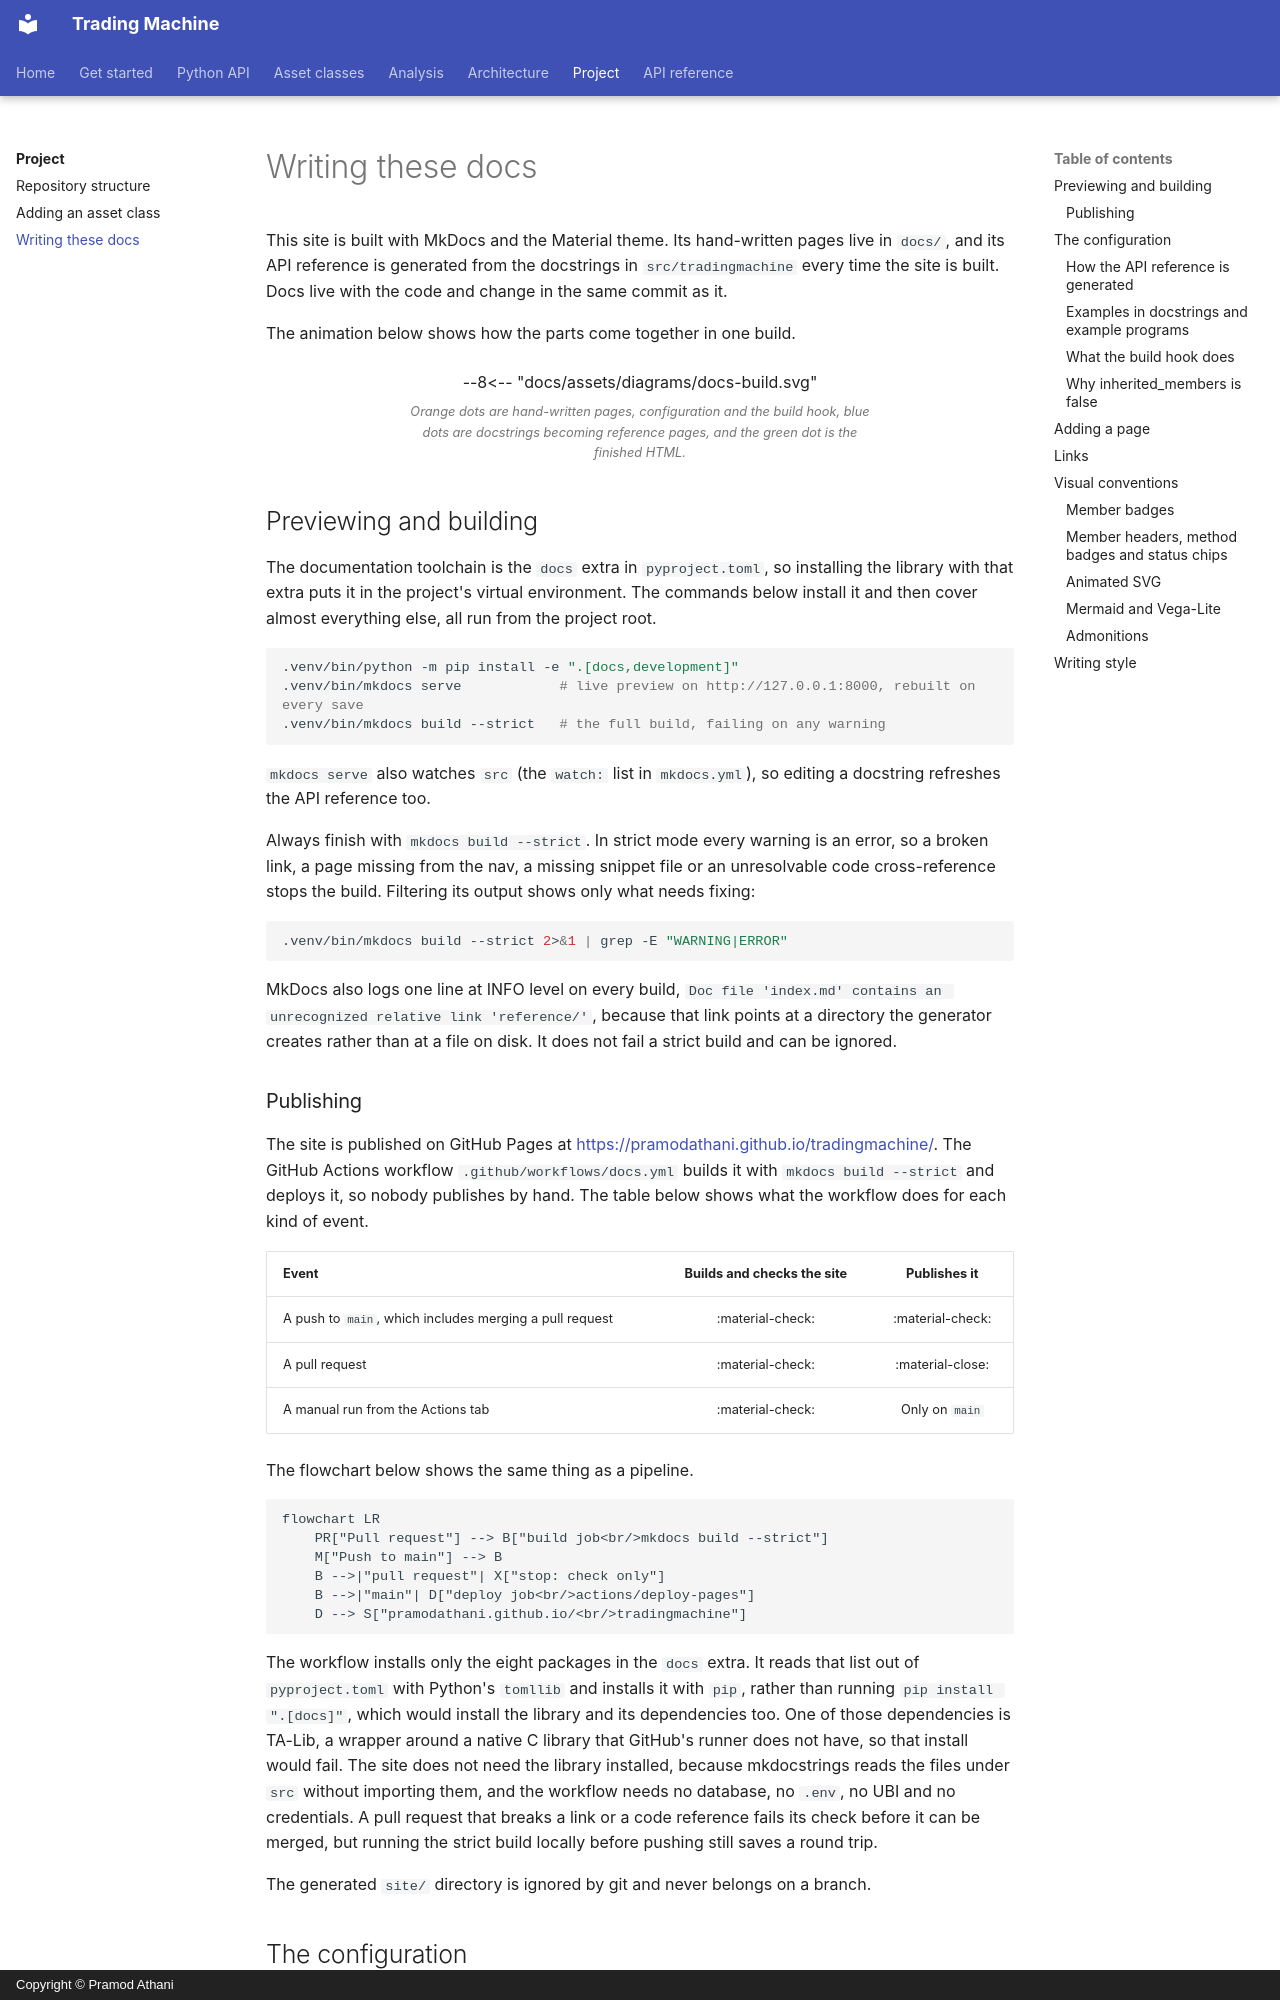

repository: pramodathani/tradingmachine · page: project/writing-docs/index.html · generator: mkdocs · copyright: Copyright © Pramod Athani

# Writing these docs

This site is built with MkDocs and the Material theme. Its hand-written pages live in `docs/`, and its API reference is generated from the docstrings in `src/tradingmachine` every time the site is built. Docs live with the code and change in the same commit as it.

The animation below shows how the parts come together in one build.

<figure class="diagram">
--8<-- "docs/assets/diagrams/docs-build.svg"
<figcaption>Orange dots are hand-written pages, configuration and the build hook, blue dots are docstrings becoming reference pages, and the green dot is the finished HTML.</figcaption>
</figure>

## Previewing and building

The documentation toolchain is the `docs` extra in `pyproject.toml`, so installing the library with that extra puts it in the project's virtual environment. The commands below install it and then cover almost everything else, all run from the project root.

```bash
.venv/bin/python -m pip install -e ".[docs,development]"
.venv/bin/mkdocs serve            # live preview on http://127.0.0.1:8000, rebuilt on every save
.venv/bin/mkdocs build --strict   # the full build, failing on any warning
```

`mkdocs serve` also watches `src` (the `watch:` list in `mkdocs.yml`), so editing a docstring refreshes the API reference too.

Always finish with `mkdocs build --strict`. In strict mode every warning is an error, so a broken link, a page missing from the nav, a missing snippet file or an unresolvable code cross-reference stops the build. Filtering its output shows only what needs fixing:

```bash
.venv/bin/mkdocs build --strict 2>&1 | grep -E "WARNING|ERROR"
```

MkDocs also logs one line at INFO level on every build, `Doc file 'index.md' contains an unrecognized relative link 'reference/'`, because that link points at a directory the generator creates rather than at a file on disk. It does not fail a strict build and can be ignored.

### Publishing

The site is published on GitHub Pages at <https://pramodathani.github.io/tradingmachine/>. The GitHub Actions workflow `.github/workflows/docs.yml` builds it with `mkdocs build --strict` and deploys it, so nobody publishes by hand. The table below shows what the workflow does for each kind of event.

| Event | Builds and checks the site | Publishes it |
|---|:---:|:---:|
| A push to `main`, which includes merging a pull request | :material-check: | :material-check: |
| A pull request | :material-check: | :material-close: |
| A manual run from the Actions tab | :material-check: | Only on `main` |

The flowchart below shows the same thing as a pipeline.

```mermaid
flowchart LR
    PR["Pull request"] --> B["build job<br/>mkdocs build --strict"]
    M["Push to main"] --> B
    B -->|"pull request"| X["stop: check only"]
    B -->|"main"| D["deploy job<br/>actions/deploy-pages"]
    D --> S["pramodathani.github.io/<br/>tradingmachine"]
```

The workflow installs only the eight packages in the `docs` extra. It reads that list out of `pyproject.toml` with Python's `tomllib` and installs it with `pip`, rather than running `pip install ".[docs]"`, which would install the library and its dependencies too. One of those dependencies is TA-Lib, a wrapper around a native C library that GitHub's runner does not have, so that install would fail. The site does not need the library installed, because mkdocstrings reads the files under `src` without importing them, and the workflow needs no database, no `.env`, no UBI and no credentials. A pull request that breaks a link or a code reference fails its check before it can be merged, but running the strict build locally before pushing still saves a round trip.

The generated `site/` directory is ignored by git and never belongs on a branch.
